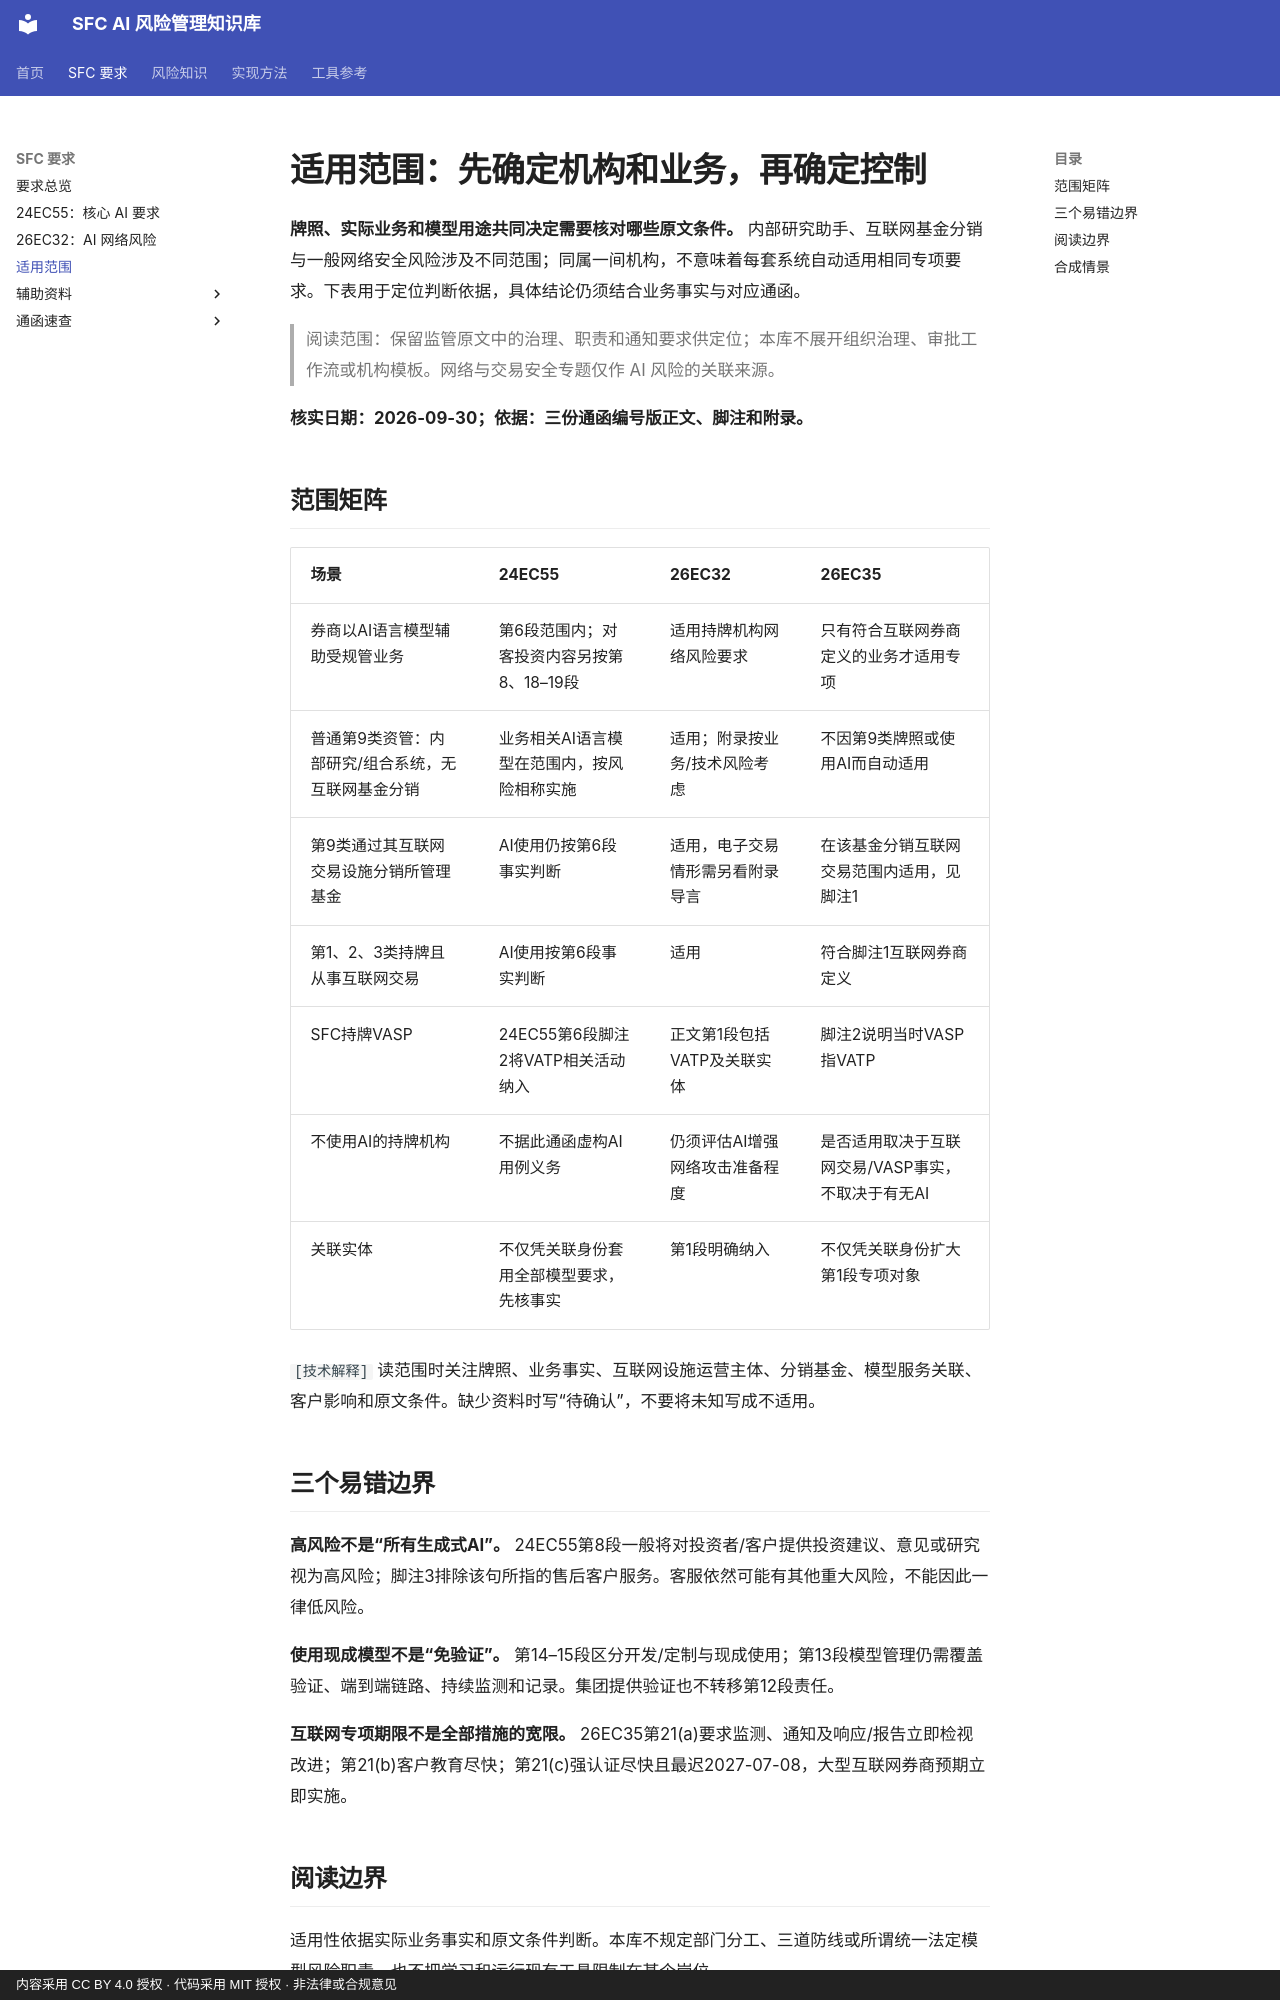

repository: krisjiang-matrix/sfc-ai-risk-management · page: regulatory/applicability/index.html · generator: mkdocs · copyright: 内容采用 CC BY 4.0 授权 · 代码采用 MIT 授权 · 非法律或合规意见

# 适用范围：先确定机构和业务，再确定控制

**牌照、实际业务和模型用途共同决定需要核对哪些原文条件。** 内部研究助手、互联网基金分销与一般网络安全风险涉及不同范围；同属一间机构，不意味着每套系统自动适用相同专项要求。下表用于定位判断依据，具体结论仍须结合业务事实与对应通函。

> 阅读范围：保留监管原文中的治理、职责和通知要求供定位；本库不展开组织治理、审批工作流或机构模板。网络与交易安全专题仅作 AI 风险的关联来源。

**核实日期：2026-09-30；依据：三份通函编号版正文、脚注和附录。**

## 范围矩阵

| 场景 | 24EC55 | 26EC32 | 26EC35 |
|---|---|---|---|
| 券商以AI语言模型辅助受规管业务 | 第6段范围内；对客投资内容另按第8、18–19段 | 适用持牌机构网络风险要求 | 只有符合互联网券商定义的业务才适用专项 |
| 普通第9类资管：内部研究/组合系统，无互联网基金分销 | 业务相关AI语言模型在范围内，按风险相称实施 | 适用；附录按业务/技术风险考虑 | 不因第9类牌照或使用AI而自动适用 |
| 第9类通过其互联网交易设施分销所管理基金 | AI使用仍按第6段事实判断 | 适用，电子交易情形需另看附录导言 | 在该基金分销互联网交易范围内适用，见脚注1 |
| 第1、2、3类持牌且从事互联网交易 | AI使用按第6段事实判断 | 适用 | 符合脚注1互联网券商定义 |
| SFC持牌VASP | 24EC55第6段脚注2将VATP相关活动纳入 | 正文第1段包括VATP及关联实体 | 脚注2说明当时VASP指VATP |
| 不使用AI的持牌机构 | 不据此通函虚构AI用例义务 | 仍须评估AI增强网络攻击准备程度 | 是否适用取决于互联网交易/VASP事实，不取决于有无AI |
| 关联实体 | 不仅凭关联身份套用全部模型要求，先核事实 | 第1段明确纳入 | 不仅凭关联身份扩大第1段专项对象 |

`[技术解释]` 读范围时关注牌照、业务事实、互联网设施运营主体、分销基金、模型服务关联、客户影响和原文条件。缺少资料时写“待确认”，不要将未知写成不适用。

## 三个易错边界

**高风险不是“所有生成式AI”。** 24EC55第8段一般将对投资者/客户提供投资建议、意见或研究视为高风险；脚注3排除该句所指的售后客户服务。客服依然可能有其他重大风险，不能因此一律低风险。

**使用现成模型不是“免验证”。** 第14–15段区分开发/定制与现成使用；第13段模型管理仍需覆盖验证、端到端链路、持续监测和记录。集团提供验证也不转移第12段责任。

**互联网专项期限不是全部措施的宽限。** 26EC35第21(a)要求监测、通知及响应/报告立即检视改进；第21(b)客户教育尽快；第21(c)强认证尽快且最迟2027-07-08，大型互联网券商预期立即实施。

## 阅读边界

适用性依据实际业务事实和原文条件判断。本库不规定部门分工、三道防线或所谓统一法定模型风险职责，也不把学习和运行现有工具限制在某个岗位。
